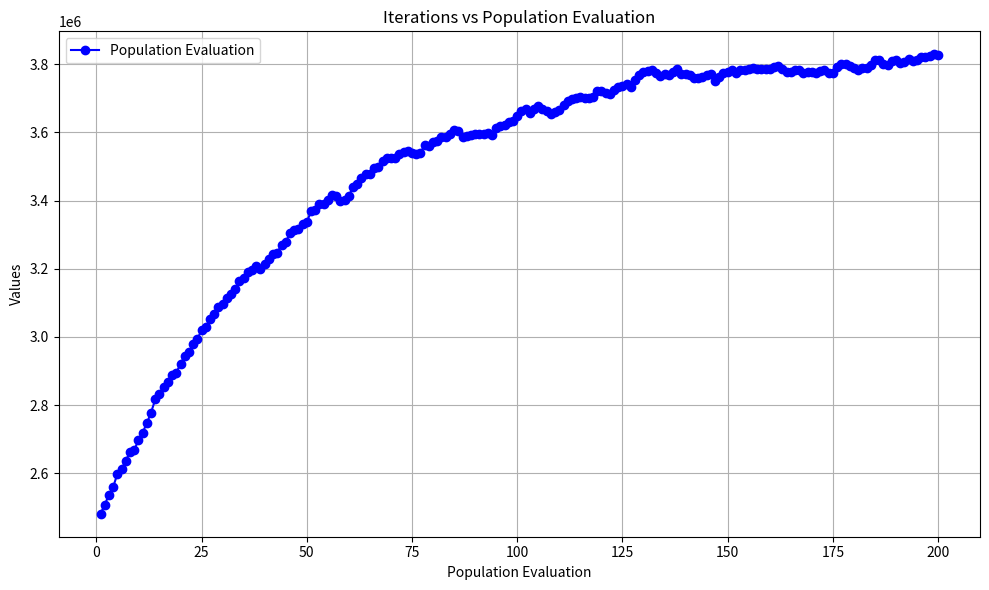
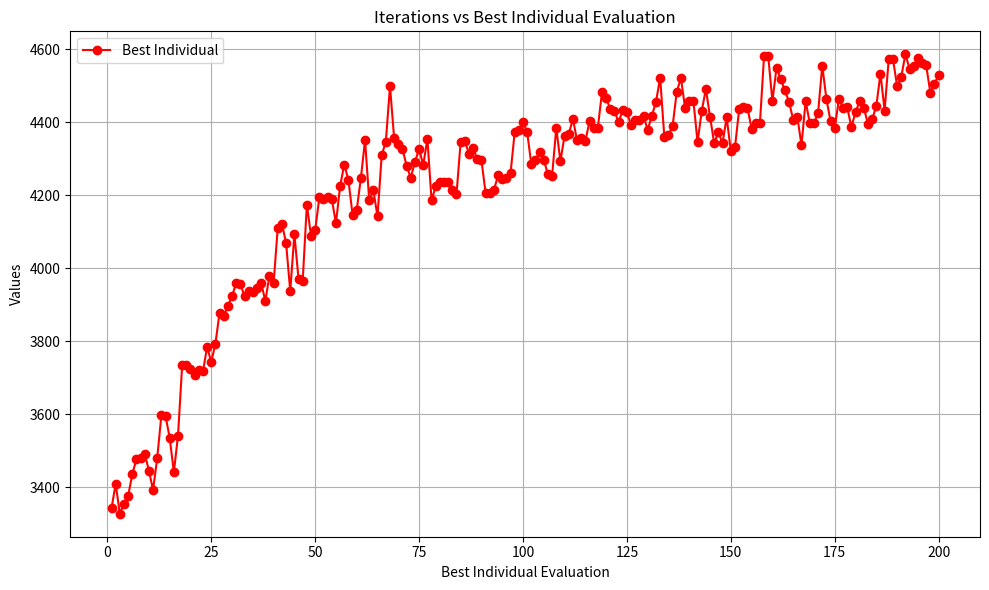

Source code (Python) for these figures, in order:
'''
The Knapsack Problem:
Given a set of items with specific values and sizes,
select a subset of items to fit into a container while maximizing the total value of the items selected, without exceeding the container's capacity.
'''
import random
import math
import matplotlib.pyplot as plt

def generate_chart(file_path):
    population_evaluations = []
    best_individuals = []

    with open(file_path, 'r') as file:
        for line in file:
            if line.strip():
                population, best = map(float, line.split())
                population_evaluations.append(population)
                best_individuals.append(best)

    iterations = list(range(1, len(population_evaluations) + 1))

    plt.figure(figsize=(10, 6))

    plt.plot(iterations, population_evaluations, marker='o', linestyle='-', color='b', label='Population Evaluation')

    plt.xlabel('Population Evaluation')
    plt.ylabel('Values')
    plt.title('Iterations vs Population Evaluation')
    plt.grid(True)
    plt.legend()
    plt.tight_layout()

    # Display the plot
    plt.savefig('population_fitness.png')


    ######################

    plt.figure(figsize=(10, 6))
    plt.plot(iterations, best_individuals, marker='o', linestyle='-', color='r', label='Best Individual')

    plt.xlabel('Best Individual Evaluation')
    plt.ylabel('Values')
    plt.title('Iterations vs Best Individual Evaluation')
    plt.grid(True)
    plt.legend()
    plt.tight_layout()

    plt.savefig('best_individual_fitness.png')

def generate_items(n):
    items = []
    for i in range(n):
        print(i)
        items.append({"value": i, "weight": i})
    return items

def calculate_fitness(candidate, items, capacity):
    total_value = 0
    total_weight = 0

    for i in range(len(candidate)):
        if candidate[i] == '1':
            total_value += items[i]['value']
            total_weight += items[i]['weight']

    if total_weight < capacity:
        return total_value
    else:
        return 0

def initialize_chromossome(number_of_items):
    return ''.join(random.choice('01') for _ in range(number_of_items))

def initialize_population(population, size, number_of_items):
    for _ in range(size):
        chromosome = initialize_chromossome(number_of_items)
        population.append(chromosome)

def select_parent(evaluation_table, total):
    pick = random.uniform(0, total)    
    current = 0
    for candidate in evaluation_table:
        current += evaluation_table[candidate]
        if current >= pick:
            return candidate

def single_point_crossover(parent_1, parent_2, number_of_items):
    crossover_point = random.randint(1, (number_of_items) - 1)
    
    parent_1_left = parent_1[:crossover_point]
    parent_1_right = parent_1[-((number_of_items) - crossover_point):]
    parent_2_left = parent_2[:crossover_point]
    parent_2_right = parent_2[-((number_of_items) - crossover_point):]

    son_1 = parent_1_left + parent_2_right
    son_2 = parent_2_left + parent_1_right

    return random.choice([son_1, son_2])

def mutation(son, chance):
    son = list(son)
    for i in range(len(son)):
        num = random.uniform(0, 1)
        if num < chance:
            son[i] = str(random.randint(0, 1))
    return ''.join(son)
    
def main():
    with open("run.txt", "w") as f:
        capacity = 5050
        # Creating the first generation population (or pool) of candidate solutions (solutions are also called: individuals, creatures, specimens, organisms or phenotypes)
        number_of_items = 100
        items = generate_items(number_of_items)
        population_size = 1000

        population = []
        initialize_population(population, population_size, number_of_items)

        for _ in range(200):
            evaluation_table = {}
            
            for candidate in population:
                fitness = calculate_fitness(candidate, items, capacity)
                evaluation_table[candidate] = fitness

            total = 0
            for candidate in evaluation_table:
                total += evaluation_table[candidate]

            f.write(str(total) + ' ' + str(evaluation_table[max(evaluation_table, key=evaluation_table.get)]) + '\n')

            new_population = []
            for _ in range(population_size):
                parent_1 = select_parent(evaluation_table, total)
                parent_2 = select_parent(evaluation_table, total)

                son = single_point_crossover(parent_1, parent_2, number_of_items)
                son = mutation(son, 0.01)
                new_population.append(son)

            population = new_population
    
    f.close()

    maximum = max(evaluation_table, key=evaluation_table.get)
    print(maximum)

    generate_chart('./run.txt')


if __name__ == "__main__":
    main()
